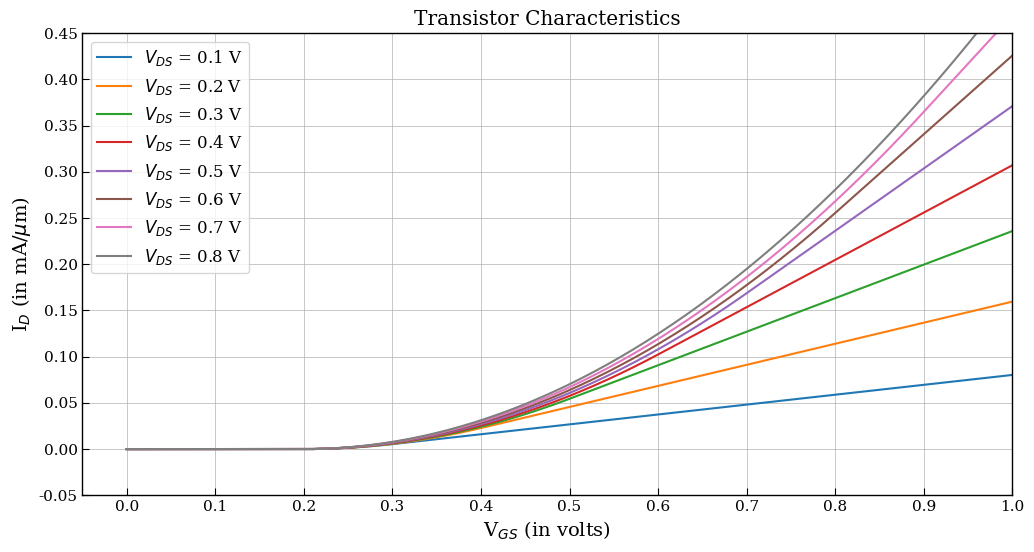

Python code for this plot:
import matplotlib.pyplot as plt
import numpy as np

#Import from IISc Project Files
plt.rcParams.update({
    'font.family': 'serif',
    'font.size': 12,
    'axes.labelsize': 14,
    'xtick.labelsize': 11,
    'ytick.labelsize': 11,
    'legend.fontsize': 12,
    'axes.linewidth': 1,
    'xtick.direction': 'in',
    'ytick.direction': 'in',
    'xtick.major.size': 5,
    'ytick.major.size': 5,
})

Vt = 0.2   
beta = 1   
clm = 0.7
Vds = np.arange(0.1, 0.9, 0.1)  
Vgs = np.linspace(0, 1, 200)  

plt.figure(figsize=(12,6))

for V in Vds:
    Id = []
    for Vg in Vgs:
        if Vg <= Vt:
            Id.append(0)
        elif V <= (Vg - Vt):
            Id.append(beta * ((Vg - Vt) * V - 0.5 * V**2) * (1 + clm * V))
        else:
            Id.append(0.5 * beta * ((Vg - Vt) **2)  * (1 + clm * V))
    plt.plot(Vgs, Id, label=fr"$V_{{DS}}$ = {V:.1f} V")

#Plot the graph here
plt.xlim(-0.05, 1)
plt.ylim(0, 0.45)
plt.title("Transistor Characteristics")
plt.xlabel("V$_{GS}$ (in volts)")
plt.ylabel("I$_D$ (in mA/$\mu$m)")
plt.yticks(np.arange(-0.05, 0.46, 0.05))
plt.xticks(np.arange(0, 1.1, 0.1))
plt.legend()
plt.grid(True, linestyle='-', linewidth=0.5)

plt.savefig("Assignment 4.jpg", dpi=1200, bbox_inches='tight')